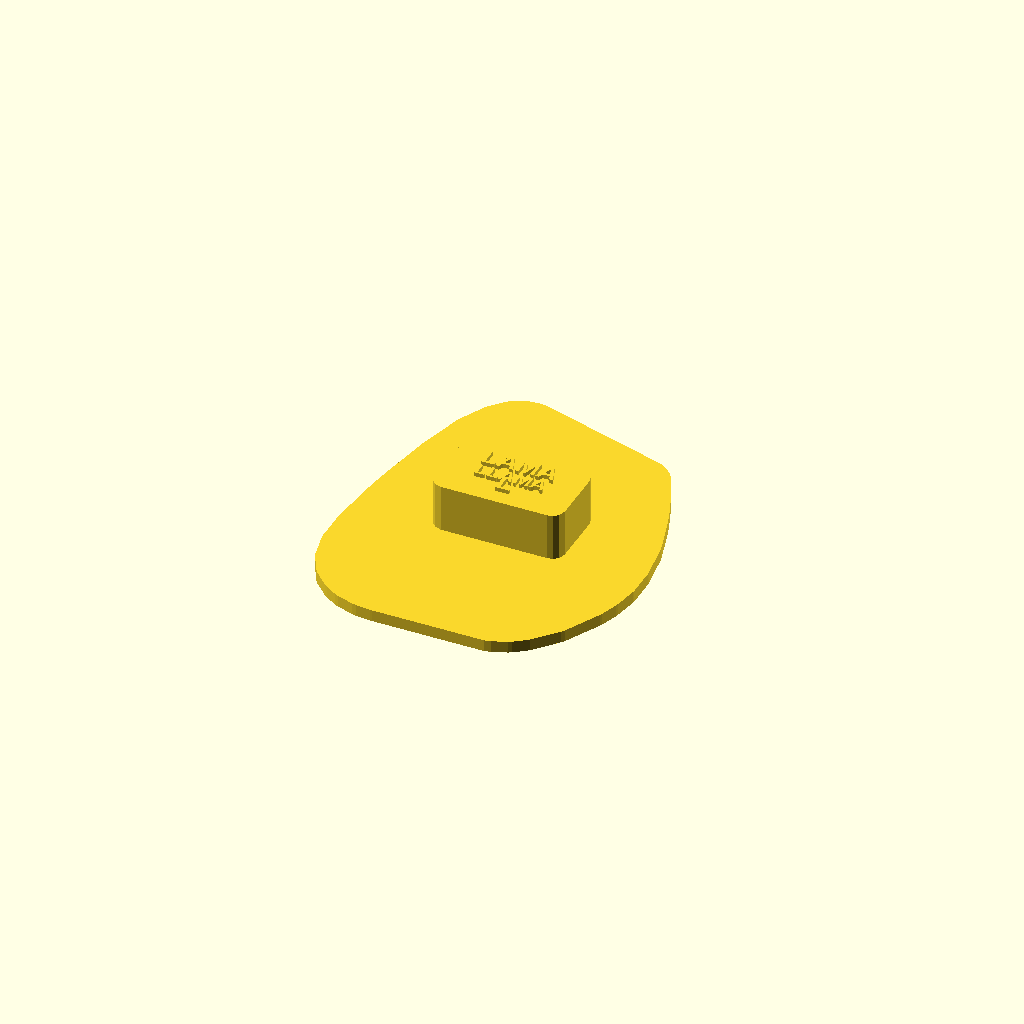
Cell 1: rendered with the file's own defaults.
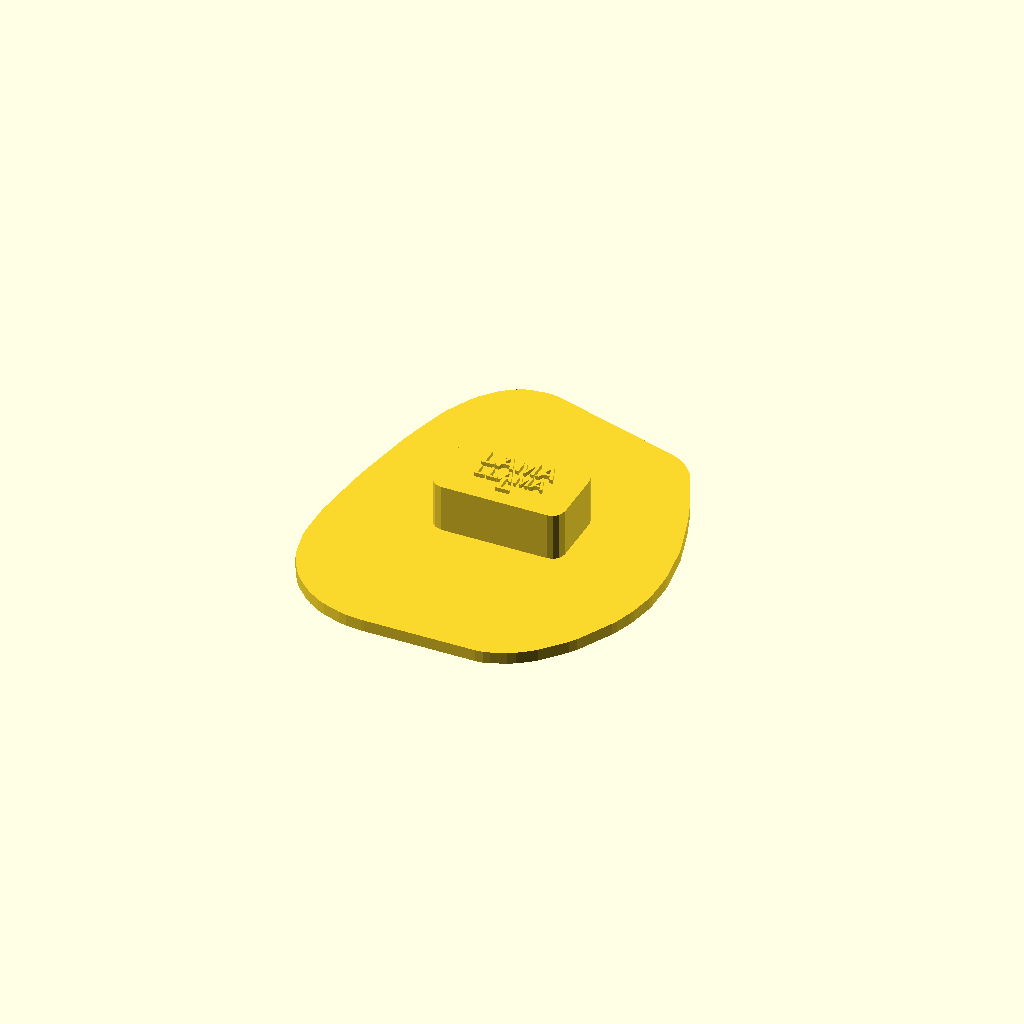
Cell 2 — base_margin set to 12, the other parameters unchanged.
One fixed orthographic camera (rotation 55°, 0°, 25°; colour scheme Cornfield) for every cell.
OpenSCAD source file Animals-Zvirata/Llama-Lama/llama_stamp.scad:
// Paw/hoof stamp - generated by Scripts-Skripty/generate_stamp.py
// Params: params.json in the same directory as this file.

base_margin = 6.00;
base_shape  = "hull";  // "ellipse" or "circle"
base_rx     = 53.28;  // ellipse half-axes incl. margin
base_ry     = 65.63;
base_h      = 4.00;
pattern_h   = 6.00;
handle_h    = 16.00;
handle_w    = 44.00;
handle_d    = 26.00;
handle_r    = 4.00;
text_h      = 1.40;
name_cz     = "LAMA";
name_en     = "LLAMA";
side        = "L";  // "L" or "R"

module footprint() {  // full outline (base plate)
    polygon([[42.09, -23.20], [42.09, -25.11], [40.17, -30.85], [33.96, -42.80], [27.02, -50.70], [23.67, -53.09], [18.89, -55.00], [14.59, -55.00], [10.28, -53.09], [5.74, -48.54], [1.20, -40.17], [-2.87, -47.11], [-6.93, -50.70], [-12.20, -53.57], [-18.89, -55.00], [-24.15, -54.52], [-29.89, -52.61], [-33.72, -50.22], [-38.26, -45.67], [-41.61, -39.46], [-43.52, -30.85], [-43.52, -19.37], [-41.61, -2.15], [-40.65, 0.72], [-41.13, 1.20], [-39.70, 6.46], [-40.17, 6.93], [-36.83, 22.24], [-36.83, 24.63], [-32.52, 40.41], [-28.22, 49.02], [-24.63, 53.09], [-22.24, 54.52], [-18.41, 55.00], [-13.87, 52.37], [-10.04, 46.15], [-8.13, 39.93], [-5.26, 22.72], [-5.74, 20.80], [-4.78, 16.50], [-5.26, 15.07], [-4.30, 6.93], [-4.30, -7.89], [-3.35, -14.11], [-3.83, -14.59], [-1.91, -21.28], [-0.72, -22.48], [0.96, -21.28], [4.30, -14.59], [4.30, -13.15], [8.13, -4.07], [11.00, 6.46], [12.91, 10.76], [12.43, 11.24], [13.87, 14.59], [13.39, 15.07], [14.83, 20.80], [15.78, 22.24], [18.17, 30.85], [19.13, 31.80], [19.13, 33.24], [22.00, 39.46], [24.15, 41.61], [26.54, 41.61], [28.70, 39.46], [33.96, 27.98], [34.91, 24.15], [35.87, 23.20], [35.87, 21.76], [37.78, 17.93], [41.61, 5.02], [43.52, -7.89], [43.52, -17.46]]);
}

module relief() {  // rounded imprint pattern (points down, into the mud)
    hull() {
        translate([0, 0, -0.5])  linear_extrude(1.7) polygon([[42.09, -23.20], [42.09, -25.11], [40.17, -30.85], [33.96, -42.80], [27.02, -50.70], [23.67, -53.09], [18.89, -55.00], [14.59, -55.00], [10.28, -53.09], [5.74, -48.54], [1.20, -40.17], [-2.87, -47.11], [-6.93, -50.70], [-12.20, -53.57], [-18.89, -55.00], [-24.15, -54.52], [-29.89, -52.61], [-33.72, -50.22], [-38.26, -45.67], [-41.61, -39.46], [-43.52, -30.85], [-43.52, -19.37], [-41.61, -2.15], [-40.65, 0.72], [-41.13, 1.20], [-39.70, 6.46], [-40.17, 6.93], [-36.83, 22.24], [-36.83, 24.63], [-32.52, 40.41], [-28.22, 49.02], [-24.63, 53.09], [-22.24, 54.52], [-18.41, 55.00], [-13.87, 52.37], [-10.04, 46.15], [-8.13, 39.93], [-5.26, 22.72], [-5.74, 20.80], [-4.78, 16.50], [-5.26, 15.07], [-4.30, 6.93], [-4.30, -7.89], [-3.35, -14.11], [-3.83, -14.59], [-1.91, -21.28], [-0.72, -22.48], [0.96, -21.28], [4.30, -14.59], [4.30, -13.15], [8.13, -4.07], [11.00, 6.46], [12.91, 10.76], [12.43, 11.24], [13.87, 14.59], [13.39, 15.07], [14.83, 20.80], [15.78, 22.24], [18.17, 30.85], [19.13, 31.80], [19.13, 33.24], [22.00, 39.46], [24.15, 41.61], [26.54, 41.61], [28.70, 39.46], [33.96, 27.98], [34.91, 24.15], [35.87, 23.20], [35.87, 21.76], [37.78, 17.93], [41.61, 5.02], [43.52, -7.89], [43.52, -17.46]]);
        translate([0, 0, -0.50])  linear_extrude(0.12) offset(r = -1.07) polygon([[42.09, -23.20], [42.09, -25.11], [40.17, -30.85], [33.96, -42.80], [27.02, -50.70], [23.67, -53.09], [18.89, -55.00], [14.59, -55.00], [10.28, -53.09], [5.74, -48.54], [1.20, -40.17], [-2.87, -47.11], [-6.93, -50.70], [-12.20, -53.57], [-18.89, -55.00], [-24.15, -54.52], [-29.89, -52.61], [-33.72, -50.22], [-38.26, -45.67], [-41.61, -39.46], [-43.52, -30.85], [-43.52, -19.37], [-41.61, -2.15], [-40.65, 0.72], [-41.13, 1.20], [-39.70, 6.46], [-40.17, 6.93], [-36.83, 22.24], [-36.83, 24.63], [-32.52, 40.41], [-28.22, 49.02], [-24.63, 53.09], [-22.24, 54.52], [-18.41, 55.00], [-13.87, 52.37], [-10.04, 46.15], [-8.13, 39.93], [-5.26, 22.72], [-5.74, 20.80], [-4.78, 16.50], [-5.26, 15.07], [-4.30, 6.93], [-4.30, -7.89], [-3.35, -14.11], [-3.83, -14.59], [-1.91, -21.28], [-0.72, -22.48], [0.96, -21.28], [4.30, -14.59], [4.30, -13.15], [8.13, -4.07], [11.00, 6.46], [12.91, 10.76], [12.43, 11.24], [13.87, 14.59], [13.39, 15.07], [14.83, 20.80], [15.78, 22.24], [18.17, 30.85], [19.13, 31.80], [19.13, 33.24], [22.00, 39.46], [24.15, 41.61], [26.54, 41.61], [28.70, 39.46], [33.96, 27.98], [34.91, 24.15], [35.87, 23.20], [35.87, 21.76], [37.78, 17.93], [41.61, 5.02], [43.52, -7.89], [43.52, -17.46]]);
        translate([0, 0, -1.00])  linear_extrude(0.12) offset(r = -1.34) polygon([[42.09, -23.20], [42.09, -25.11], [40.17, -30.85], [33.96, -42.80], [27.02, -50.70], [23.67, -53.09], [18.89, -55.00], [14.59, -55.00], [10.28, -53.09], [5.74, -48.54], [1.20, -40.17], [-2.87, -47.11], [-6.93, -50.70], [-12.20, -53.57], [-18.89, -55.00], [-24.15, -54.52], [-29.89, -52.61], [-33.72, -50.22], [-38.26, -45.67], [-41.61, -39.46], [-43.52, -30.85], [-43.52, -19.37], [-41.61, -2.15], [-40.65, 0.72], [-41.13, 1.20], [-39.70, 6.46], [-40.17, 6.93], [-36.83, 22.24], [-36.83, 24.63], [-32.52, 40.41], [-28.22, 49.02], [-24.63, 53.09], [-22.24, 54.52], [-18.41, 55.00], [-13.87, 52.37], [-10.04, 46.15], [-8.13, 39.93], [-5.26, 22.72], [-5.74, 20.80], [-4.78, 16.50], [-5.26, 15.07], [-4.30, 6.93], [-4.30, -7.89], [-3.35, -14.11], [-3.83, -14.59], [-1.91, -21.28], [-0.72, -22.48], [0.96, -21.28], [4.30, -14.59], [4.30, -13.15], [8.13, -4.07], [11.00, 6.46], [12.91, 10.76], [12.43, 11.24], [13.87, 14.59], [13.39, 15.07], [14.83, 20.80], [15.78, 22.24], [18.17, 30.85], [19.13, 31.80], [19.13, 33.24], [22.00, 39.46], [24.15, 41.61], [26.54, 41.61], [28.70, 39.46], [33.96, 27.98], [34.91, 24.15], [35.87, 23.20], [35.87, 21.76], [37.78, 17.93], [41.61, 5.02], [43.52, -7.89], [43.52, -17.46]]);
        translate([0, 0, -1.50])  linear_extrude(0.12) offset(r = -1.65) polygon([[42.09, -23.20], [42.09, -25.11], [40.17, -30.85], [33.96, -42.80], [27.02, -50.70], [23.67, -53.09], [18.89, -55.00], [14.59, -55.00], [10.28, -53.09], [5.74, -48.54], [1.20, -40.17], [-2.87, -47.11], [-6.93, -50.70], [-12.20, -53.57], [-18.89, -55.00], [-24.15, -54.52], [-29.89, -52.61], [-33.72, -50.22], [-38.26, -45.67], [-41.61, -39.46], [-43.52, -30.85], [-43.52, -19.37], [-41.61, -2.15], [-40.65, 0.72], [-41.13, 1.20], [-39.70, 6.46], [-40.17, 6.93], [-36.83, 22.24], [-36.83, 24.63], [-32.52, 40.41], [-28.22, 49.02], [-24.63, 53.09], [-22.24, 54.52], [-18.41, 55.00], [-13.87, 52.37], [-10.04, 46.15], [-8.13, 39.93], [-5.26, 22.72], [-5.74, 20.80], [-4.78, 16.50], [-5.26, 15.07], [-4.30, 6.93], [-4.30, -7.89], [-3.35, -14.11], [-3.83, -14.59], [-1.91, -21.28], [-0.72, -22.48], [0.96, -21.28], [4.30, -14.59], [4.30, -13.15], [8.13, -4.07], [11.00, 6.46], [12.91, 10.76], [12.43, 11.24], [13.87, 14.59], [13.39, 15.07], [14.83, 20.80], [15.78, 22.24], [18.17, 30.85], [19.13, 31.80], [19.13, 33.24], [22.00, 39.46], [24.15, 41.61], [26.54, 41.61], [28.70, 39.46], [33.96, 27.98], [34.91, 24.15], [35.87, 23.20], [35.87, 21.76], [37.78, 17.93], [41.61, 5.02], [43.52, -7.89], [43.52, -17.46]]);
        translate([0, 0, -2.00])  linear_extrude(0.12) offset(r = -2.00) polygon([[42.09, -23.20], [42.09, -25.11], [40.17, -30.85], [33.96, -42.80], [27.02, -50.70], [23.67, -53.09], [18.89, -55.00], [14.59, -55.00], [10.28, -53.09], [5.74, -48.54], [1.20, -40.17], [-2.87, -47.11], [-6.93, -50.70], [-12.20, -53.57], [-18.89, -55.00], [-24.15, -54.52], [-29.89, -52.61], [-33.72, -50.22], [-38.26, -45.67], [-41.61, -39.46], [-43.52, -30.85], [-43.52, -19.37], [-41.61, -2.15], [-40.65, 0.72], [-41.13, 1.20], [-39.70, 6.46], [-40.17, 6.93], [-36.83, 22.24], [-36.83, 24.63], [-32.52, 40.41], [-28.22, 49.02], [-24.63, 53.09], [-22.24, 54.52], [-18.41, 55.00], [-13.87, 52.37], [-10.04, 46.15], [-8.13, 39.93], [-5.26, 22.72], [-5.74, 20.80], [-4.78, 16.50], [-5.26, 15.07], [-4.30, 6.93], [-4.30, -7.89], [-3.35, -14.11], [-3.83, -14.59], [-1.91, -21.28], [-0.72, -22.48], [0.96, -21.28], [4.30, -14.59], [4.30, -13.15], [8.13, -4.07], [11.00, 6.46], [12.91, 10.76], [12.43, 11.24], [13.87, 14.59], [13.39, 15.07], [14.83, 20.80], [15.78, 22.24], [18.17, 30.85], [19.13, 31.80], [19.13, 33.24], [22.00, 39.46], [24.15, 41.61], [26.54, 41.61], [28.70, 39.46], [33.96, 27.98], [34.91, 24.15], [35.87, 23.20], [35.87, 21.76], [37.78, 17.93], [41.61, 5.02], [43.52, -7.89], [43.52, -17.46]]);
        translate([0, 0, -2.50])  linear_extrude(0.12) offset(r = -2.40) polygon([[42.09, -23.20], [42.09, -25.11], [40.17, -30.85], [33.96, -42.80], [27.02, -50.70], [23.67, -53.09], [18.89, -55.00], [14.59, -55.00], [10.28, -53.09], [5.74, -48.54], [1.20, -40.17], [-2.87, -47.11], [-6.93, -50.70], [-12.20, -53.57], [-18.89, -55.00], [-24.15, -54.52], [-29.89, -52.61], [-33.72, -50.22], [-38.26, -45.67], [-41.61, -39.46], [-43.52, -30.85], [-43.52, -19.37], [-41.61, -2.15], [-40.65, 0.72], [-41.13, 1.20], [-39.70, 6.46], [-40.17, 6.93], [-36.83, 22.24], [-36.83, 24.63], [-32.52, 40.41], [-28.22, 49.02], [-24.63, 53.09], [-22.24, 54.52], [-18.41, 55.00], [-13.87, 52.37], [-10.04, 46.15], [-8.13, 39.93], [-5.26, 22.72], [-5.74, 20.80], [-4.78, 16.50], [-5.26, 15.07], [-4.30, 6.93], [-4.30, -7.89], [-3.35, -14.11], [-3.83, -14.59], [-1.91, -21.28], [-0.72, -22.48], [0.96, -21.28], [4.30, -14.59], [4.30, -13.15], [8.13, -4.07], [11.00, 6.46], [12.91, 10.76], [12.43, 11.24], [13.87, 14.59], [13.39, 15.07], [14.83, 20.80], [15.78, 22.24], [18.17, 30.85], [19.13, 31.80], [19.13, 33.24], [22.00, 39.46], [24.15, 41.61], [26.54, 41.61], [28.70, 39.46], [33.96, 27.98], [34.91, 24.15], [35.87, 23.20], [35.87, 21.76], [37.78, 17.93], [41.61, 5.02], [43.52, -7.89], [43.52, -17.46]]);
        translate([0, 0, -3.00])  linear_extrude(0.12) offset(r = -2.86) polygon([[42.09, -23.20], [42.09, -25.11], [40.17, -30.85], [33.96, -42.80], [27.02, -50.70], [23.67, -53.09], [18.89, -55.00], [14.59, -55.00], [10.28, -53.09], [5.74, -48.54], [1.20, -40.17], [-2.87, -47.11], [-6.93, -50.70], [-12.20, -53.57], [-18.89, -55.00], [-24.15, -54.52], [-29.89, -52.61], [-33.72, -50.22], [-38.26, -45.67], [-41.61, -39.46], [-43.52, -30.85], [-43.52, -19.37], [-41.61, -2.15], [-40.65, 0.72], [-41.13, 1.20], [-39.70, 6.46], [-40.17, 6.93], [-36.83, 22.24], [-36.83, 24.63], [-32.52, 40.41], [-28.22, 49.02], [-24.63, 53.09], [-22.24, 54.52], [-18.41, 55.00], [-13.87, 52.37], [-10.04, 46.15], [-8.13, 39.93], [-5.26, 22.72], [-5.74, 20.80], [-4.78, 16.50], [-5.26, 15.07], [-4.30, 6.93], [-4.30, -7.89], [-3.35, -14.11], [-3.83, -14.59], [-1.91, -21.28], [-0.72, -22.48], [0.96, -21.28], [4.30, -14.59], [4.30, -13.15], [8.13, -4.07], [11.00, 6.46], [12.91, 10.76], [12.43, 11.24], [13.87, 14.59], [13.39, 15.07], [14.83, 20.80], [15.78, 22.24], [18.17, 30.85], [19.13, 31.80], [19.13, 33.24], [22.00, 39.46], [24.15, 41.61], [26.54, 41.61], [28.70, 39.46], [33.96, 27.98], [34.91, 24.15], [35.87, 23.20], [35.87, 21.76], [37.78, 17.93], [41.61, 5.02], [43.52, -7.89], [43.52, -17.46]]);
        translate([0, 0, -3.50])  linear_extrude(0.12) offset(r = -3.39) polygon([[42.09, -23.20], [42.09, -25.11], [40.17, -30.85], [33.96, -42.80], [27.02, -50.70], [23.67, -53.09], [18.89, -55.00], [14.59, -55.00], [10.28, -53.09], [5.74, -48.54], [1.20, -40.17], [-2.87, -47.11], [-6.93, -50.70], [-12.20, -53.57], [-18.89, -55.00], [-24.15, -54.52], [-29.89, -52.61], [-33.72, -50.22], [-38.26, -45.67], [-41.61, -39.46], [-43.52, -30.85], [-43.52, -19.37], [-41.61, -2.15], [-40.65, 0.72], [-41.13, 1.20], [-39.70, 6.46], [-40.17, 6.93], [-36.83, 22.24], [-36.83, 24.63], [-32.52, 40.41], [-28.22, 49.02], [-24.63, 53.09], [-22.24, 54.52], [-18.41, 55.00], [-13.87, 52.37], [-10.04, 46.15], [-8.13, 39.93], [-5.26, 22.72], [-5.74, 20.80], [-4.78, 16.50], [-5.26, 15.07], [-4.30, 6.93], [-4.30, -7.89], [-3.35, -14.11], [-3.83, -14.59], [-1.91, -21.28], [-0.72, -22.48], [0.96, -21.28], [4.30, -14.59], [4.30, -13.15], [8.13, -4.07], [11.00, 6.46], [12.91, 10.76], [12.43, 11.24], [13.87, 14.59], [13.39, 15.07], [14.83, 20.80], [15.78, 22.24], [18.17, 30.85], [19.13, 31.80], [19.13, 33.24], [22.00, 39.46], [24.15, 41.61], [26.54, 41.61], [28.70, 39.46], [33.96, 27.98], [34.91, 24.15], [35.87, 23.20], [35.87, 21.76], [37.78, 17.93], [41.61, 5.02], [43.52, -7.89], [43.52, -17.46]]);
        translate([0, 0, -4.00])  linear_extrude(0.12) offset(r = -4.00) polygon([[42.09, -23.20], [42.09, -25.11], [40.17, -30.85], [33.96, -42.80], [27.02, -50.70], [23.67, -53.09], [18.89, -55.00], [14.59, -55.00], [10.28, -53.09], [5.74, -48.54], [1.20, -40.17], [-2.87, -47.11], [-6.93, -50.70], [-12.20, -53.57], [-18.89, -55.00], [-24.15, -54.52], [-29.89, -52.61], [-33.72, -50.22], [-38.26, -45.67], [-41.61, -39.46], [-43.52, -30.85], [-43.52, -19.37], [-41.61, -2.15], [-40.65, 0.72], [-41.13, 1.20], [-39.70, 6.46], [-40.17, 6.93], [-36.83, 22.24], [-36.83, 24.63], [-32.52, 40.41], [-28.22, 49.02], [-24.63, 53.09], [-22.24, 54.52], [-18.41, 55.00], [-13.87, 52.37], [-10.04, 46.15], [-8.13, 39.93], [-5.26, 22.72], [-5.74, 20.80], [-4.78, 16.50], [-5.26, 15.07], [-4.30, 6.93], [-4.30, -7.89], [-3.35, -14.11], [-3.83, -14.59], [-1.91, -21.28], [-0.72, -22.48], [0.96, -21.28], [4.30, -14.59], [4.30, -13.15], [8.13, -4.07], [11.00, 6.46], [12.91, 10.76], [12.43, 11.24], [13.87, 14.59], [13.39, 15.07], [14.83, 20.80], [15.78, 22.24], [18.17, 30.85], [19.13, 31.80], [19.13, 33.24], [22.00, 39.46], [24.15, 41.61], [26.54, 41.61], [28.70, 39.46], [33.96, 27.98], [34.91, 24.15], [35.87, 23.20], [35.87, 21.76], [37.78, 17.93], [41.61, 5.02], [43.52, -7.89], [43.52, -17.46]]);
        translate([0, 0, -4.50])  linear_extrude(0.12) offset(r = -4.73) polygon([[42.09, -23.20], [42.09, -25.11], [40.17, -30.85], [33.96, -42.80], [27.02, -50.70], [23.67, -53.09], [18.89, -55.00], [14.59, -55.00], [10.28, -53.09], [5.74, -48.54], [1.20, -40.17], [-2.87, -47.11], [-6.93, -50.70], [-12.20, -53.57], [-18.89, -55.00], [-24.15, -54.52], [-29.89, -52.61], [-33.72, -50.22], [-38.26, -45.67], [-41.61, -39.46], [-43.52, -30.85], [-43.52, -19.37], [-41.61, -2.15], [-40.65, 0.72], [-41.13, 1.20], [-39.70, 6.46], [-40.17, 6.93], [-36.83, 22.24], [-36.83, 24.63], [-32.52, 40.41], [-28.22, 49.02], [-24.63, 53.09], [-22.24, 54.52], [-18.41, 55.00], [-13.87, 52.37], [-10.04, 46.15], [-8.13, 39.93], [-5.26, 22.72], [-5.74, 20.80], [-4.78, 16.50], [-5.26, 15.07], [-4.30, 6.93], [-4.30, -7.89], [-3.35, -14.11], [-3.83, -14.59], [-1.91, -21.28], [-0.72, -22.48], [0.96, -21.28], [4.30, -14.59], [4.30, -13.15], [8.13, -4.07], [11.00, 6.46], [12.91, 10.76], [12.43, 11.24], [13.87, 14.59], [13.39, 15.07], [14.83, 20.80], [15.78, 22.24], [18.17, 30.85], [19.13, 31.80], [19.13, 33.24], [22.00, 39.46], [24.15, 41.61], [26.54, 41.61], [28.70, 39.46], [33.96, 27.98], [34.91, 24.15], [35.87, 23.20], [35.87, 21.76], [37.78, 17.93], [41.61, 5.02], [43.52, -7.89], [43.52, -17.46]]);
        translate([0, 0, -5.00])  linear_extrude(0.12) offset(r = -5.64) polygon([[42.09, -23.20], [42.09, -25.11], [40.17, -30.85], [33.96, -42.80], [27.02, -50.70], [23.67, -53.09], [18.89, -55.00], [14.59, -55.00], [10.28, -53.09], [5.74, -48.54], [1.20, -40.17], [-2.87, -47.11], [-6.93, -50.70], [-12.20, -53.57], [-18.89, -55.00], [-24.15, -54.52], [-29.89, -52.61], [-33.72, -50.22], [-38.26, -45.67], [-41.61, -39.46], [-43.52, -30.85], [-43.52, -19.37], [-41.61, -2.15], [-40.65, 0.72], [-41.13, 1.20], [-39.70, 6.46], [-40.17, 6.93], [-36.83, 22.24], [-36.83, 24.63], [-32.52, 40.41], [-28.22, 49.02], [-24.63, 53.09], [-22.24, 54.52], [-18.41, 55.00], [-13.87, 52.37], [-10.04, 46.15], [-8.13, 39.93], [-5.26, 22.72], [-5.74, 20.80], [-4.78, 16.50], [-5.26, 15.07], [-4.30, 6.93], [-4.30, -7.89], [-3.35, -14.11], [-3.83, -14.59], [-1.91, -21.28], [-0.72, -22.48], [0.96, -21.28], [4.30, -14.59], [4.30, -13.15], [8.13, -4.07], [11.00, 6.46], [12.91, 10.76], [12.43, 11.24], [13.87, 14.59], [13.39, 15.07], [14.83, 20.80], [15.78, 22.24], [18.17, 30.85], [19.13, 31.80], [19.13, 33.24], [22.00, 39.46], [24.15, 41.61], [26.54, 41.61], [28.70, 39.46], [33.96, 27.98], [34.91, 24.15], [35.87, 23.20], [35.87, 21.76], [37.78, 17.93], [41.61, 5.02], [43.52, -7.89], [43.52, -17.46]]);
        translate([0, 0, -5.50])  linear_extrude(0.12) offset(r = -6.88) polygon([[42.09, -23.20], [42.09, -25.11], [40.17, -30.85], [33.96, -42.80], [27.02, -50.70], [23.67, -53.09], [18.89, -55.00], [14.59, -55.00], [10.28, -53.09], [5.74, -48.54], [1.20, -40.17], [-2.87, -47.11], [-6.93, -50.70], [-12.20, -53.57], [-18.89, -55.00], [-24.15, -54.52], [-29.89, -52.61], [-33.72, -50.22], [-38.26, -45.67], [-41.61, -39.46], [-43.52, -30.85], [-43.52, -19.37], [-41.61, -2.15], [-40.65, 0.72], [-41.13, 1.20], [-39.70, 6.46], [-40.17, 6.93], [-36.83, 22.24], [-36.83, 24.63], [-32.52, 40.41], [-28.22, 49.02], [-24.63, 53.09], [-22.24, 54.52], [-18.41, 55.00], [-13.87, 52.37], [-10.04, 46.15], [-8.13, 39.93], [-5.26, 22.72], [-5.74, 20.80], [-4.78, 16.50], [-5.26, 15.07], [-4.30, 6.93], [-4.30, -7.89], [-3.35, -14.11], [-3.83, -14.59], [-1.91, -21.28], [-0.72, -22.48], [0.96, -21.28], [4.30, -14.59], [4.30, -13.15], [8.13, -4.07], [11.00, 6.46], [12.91, 10.76], [12.43, 11.24], [13.87, 14.59], [13.39, 15.07], [14.83, 20.80], [15.78, 22.24], [18.17, 30.85], [19.13, 31.80], [19.13, 33.24], [22.00, 39.46], [24.15, 41.61], [26.54, 41.61], [28.70, 39.46], [33.96, 27.98], [34.91, 24.15], [35.87, 23.20], [35.87, 21.76], [37.78, 17.93], [41.61, 5.02], [43.52, -7.89], [43.52, -17.46]]);
        translate([0, 0, -6.00])  linear_extrude(0.12) offset(r = -10.00) polygon([[42.09, -23.20], [42.09, -25.11], [40.17, -30.85], [33.96, -42.80], [27.02, -50.70], [23.67, -53.09], [18.89, -55.00], [14.59, -55.00], [10.28, -53.09], [5.74, -48.54], [1.20, -40.17], [-2.87, -47.11], [-6.93, -50.70], [-12.20, -53.57], [-18.89, -55.00], [-24.15, -54.52], [-29.89, -52.61], [-33.72, -50.22], [-38.26, -45.67], [-41.61, -39.46], [-43.52, -30.85], [-43.52, -19.37], [-41.61, -2.15], [-40.65, 0.72], [-41.13, 1.20], [-39.70, 6.46], [-40.17, 6.93], [-36.83, 22.24], [-36.83, 24.63], [-32.52, 40.41], [-28.22, 49.02], [-24.63, 53.09], [-22.24, 54.52], [-18.41, 55.00], [-13.87, 52.37], [-10.04, 46.15], [-8.13, 39.93], [-5.26, 22.72], [-5.74, 20.80], [-4.78, 16.50], [-5.26, 15.07], [-4.30, 6.93], [-4.30, -7.89], [-3.35, -14.11], [-3.83, -14.59], [-1.91, -21.28], [-0.72, -22.48], [0.96, -21.28], [4.30, -14.59], [4.30, -13.15], [8.13, -4.07], [11.00, 6.46], [12.91, 10.76], [12.43, 11.24], [13.87, 14.59], [13.39, 15.07], [14.83, 20.80], [15.78, 22.24], [18.17, 30.85], [19.13, 31.80], [19.13, 33.24], [22.00, 39.46], [24.15, 41.61], [26.54, 41.61], [28.70, 39.46], [33.96, 27.98], [34.91, 24.15], [35.87, 23.20], [35.87, 21.76], [37.78, 17.93], [41.61, 5.02], [43.52, -7.89], [43.52, -17.46]]);
    }
}

module base_shape() {
    // convex base around the track.
    // "hull": convex hull of the track + base_margin (default, always safe)
    // "ellipse" / "circle": circumscribed ellipse/circle
    if (base_shape == "circle")
        circle(r = max(base_rx, base_ry), $fn = 128);
    else if (base_shape == "ellipse")
        scale([base_rx, base_ry]) circle(r = 1, $fn = 128);
    else
        offset(r = base_margin) hull() footprint();
}

module stamp_body() {
    mirror(side == "R" ? [1, 0, 0] : [0, 0, 0])
    union() {
        relief();
        linear_extrude(base_h) base_shape();
    }
    translate([0, 0, base_h - 1.0])
    linear_extrude(handle_h + 1.0)
        offset(r = handle_r) offset(delta = -handle_r)
            square([handle_w, handle_d], center = true);
}

module top_text() {
    translate([0, 0, base_h + handle_h - 0.5])
    linear_extrude(text_h + 0.5)
    union() {
        translate([0, 2.86, 0])
            text(name_cz, size = 6.40, halign = "center",
                 font = "Liberation Sans:style=Bold");
        translate([0, -3.38, 0])
            text(name_en, size = 5.00, halign = "center",
                 font = "Liberation Sans:style=Bold");
        translate([0, -7.80, 0])
            text(side, size = 6.40, halign = "center",
                 font = "Liberation Sans:style=Bold");
    }
}

union() {
    stamp_body();
    top_text();
}
Customizer parameters (derived from the source; name, type, default, range or options):
base_margin: number, default 6
base_shape: string, default "hull"
base_rx: number, default 53.28
base_ry: number, default 65.63
base_h: number, default 4
pattern_h: number, default 6
handle_h: number, default 16
handle_w: number, default 44
handle_d: number, default 26
handle_r: number, default 4
text_h: number, default 1.4
name_cz: string, default "LAMA"
name_en: string, default "LLAMA"
side: string, default "L"
